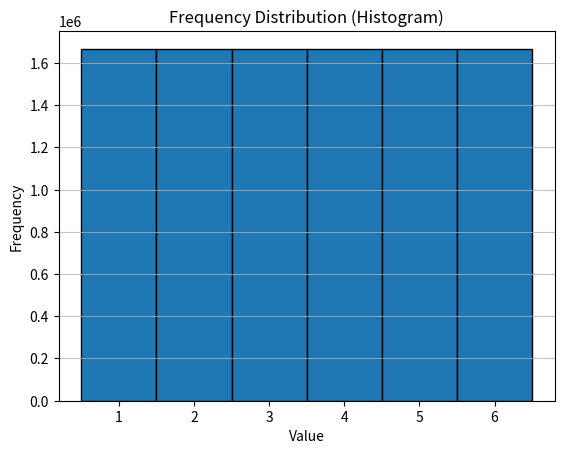

Here is the Python script that generated this plot:
import numpy as np
import matplotlib.pyplot as plt

# variable declaration
dice_lower_limit = 1
dice_upper_limit = 6
number_of_dice = 10000000

# simulating the dice rolls
rolls = np.random.randint(dice_lower_limit, dice_upper_limit+1, (number_of_dice))

# calculating the average
average = np.mean(rolls)
average = round(average, 3)
print(f"Average / Mean: {average}")

# calculating probability
prop = dict()
for i in range(dice_lower_limit, dice_upper_limit+1):
    p = float(np.count_nonzero(rolls == i) / len(rolls))
    prop[i] = p
print(f"Probability of Each Number: {prop}")

plt.hist(rolls, bins=np.arange(dice_lower_limit, dice_upper_limit+2)-0.5, edgecolor='black')
plt.xticks(range(dice_lower_limit, dice_upper_limit+1))
# gpt above 2 lines
plt.title('Frequency Distribution (Histogram)')
plt.xlabel('Value')
plt.ylabel('Frequency')
plt.grid(axis='y', alpha=0.75)
plt.show()